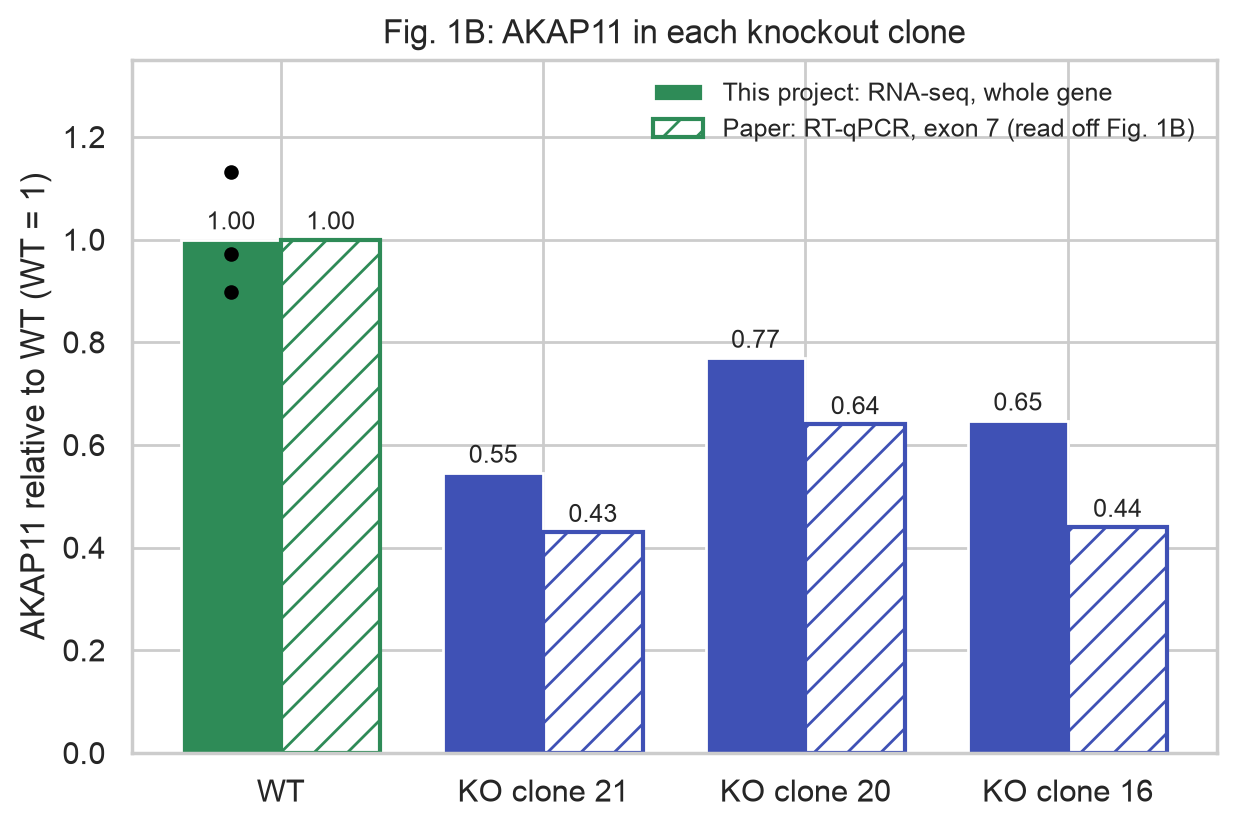

The file beside this chart, header and first rows:
sample	this_project_rnaseq	paper_qpcr_exon7
WT (mean of 3)	1.0	1.0
AKAP11_KO_clone21	0.545	0.43
AKAP11_KO_clone20	0.769	0.64
AKAP11_KO_clone16	0.647	0.44
